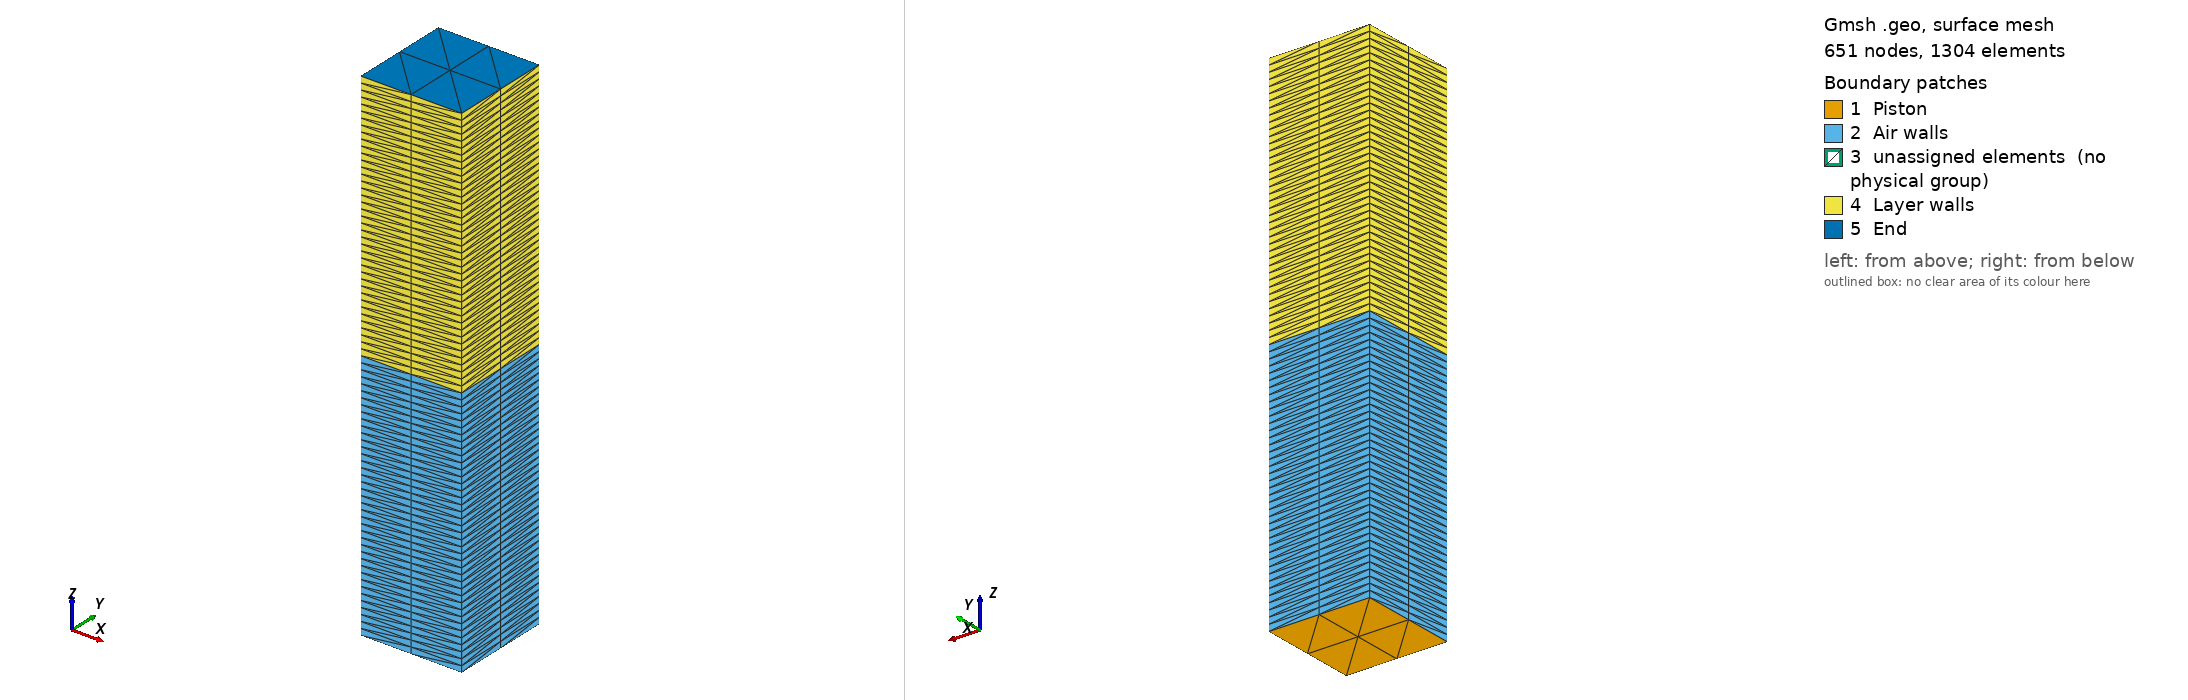

Gmsh geometry script, surface-meshed: 651 nodes, 1304 surface elements. Boundary patches (legend numbers): 1 Piston, 2 Air walls, 3 unassigned elements (no physical group), 4 Layer walls, 5 End. Left view from above one corner, right view from below the opposite corner. Legend entries are the model's physical surfaces; 'unassigned elements' are surfaces in no physical group. The drawing asked Gmsh for element sizes between 1% and 20% of the model's largest extent; the script's own settings can give other sizes.

=== porous_layer_tube.geo (drawn) ===
// Air tube with a porous layer: a 20 mm x 20 mm x 100 mm tube along +z. A piston drives the
// z = 0 end, air fills 0..50 mm, a rigid-backed porous layer fills 50..100 mm and the
// z = 100 mm end is closed rigidly. Both volumes share the z = 50 mm face, which belongs to
// no physical surface group: it is a region seam, so sound passes from the air into the
// layer without a boundary or interface. Lengths in mm (the project scales by 0.001).
// A structured mesh of 1.25 mm slabs keeps the plane-wave error small enough to compare
// with the transfer-matrix solution. Regenerate: gmsh porous_layer_tube.geo -3 -o porous_layer_tube.msh
SetFactory("Built-in");
width = 20;
air_length = 50;
layer_length = 50;
across = 2;
slab = 1.25;

Point(1) = {0, 0, 0};
Point(2) = {width, 0, 0};
Point(3) = {width, width, 0};
Point(4) = {0, width, 0};
Line(1) = {1, 2};
Line(2) = {2, 3};
Line(3) = {3, 4};
Line(4) = {4, 1};
Curve Loop(1) = {1, 2, 3, 4};
Plane Surface(1) = {1};
Transfinite Curve {1, 2, 3, 4} = across + 1;
Transfinite Surface {1};
air[] = Extrude {0, 0, air_length} { Surface{1}; Layers{air_length / slab}; };
// air[0] = seam face, air[1] = volume, air[2..5] = side walls.
layer[] = Extrude {0, 0, layer_length} { Surface{air[0]}; Layers{layer_length / slab}; };
// layer[0] = rigid end, layer[1] = volume, layer[2..5] = side walls.

Physical Volume("Air") = {air[1]};
Physical Volume("Layer") = {layer[1]};
Physical Surface("Piston") = {1};
Physical Surface("Air walls") = {air[2], air[3], air[4], air[5]};
Physical Surface("Layer walls") = {layer[2], layer[3], layer[4], layer[5]};
Physical Surface("End") = {layer[0]};
